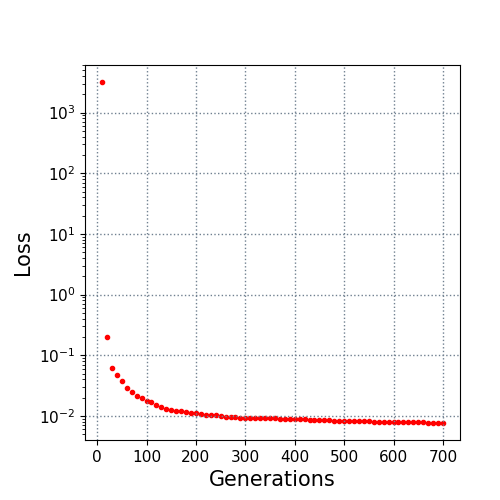

Data behind this chart, as committed beside it:
10.0, 3185.603016
20.0, 0.2023
30.0, 0.06179
40.0, 0.04644
50.0, 0.0383
60.0, 0.0288
70.0, 0.02483
80.0, 0.02162
90.0, 0.01993
100.0, 0.01782
110.0, 0.01693
120.0, 0.01498
130.0, 0.01387
140.0, 0.01315
150.0, 0.01265
160.0, 0.01199
170.0, 0.01187
180.0, 0.01142
190.0, 0.01127
200.0, 0.01109
210.0, 0.01076
220.0, 0.01041
230.0, 0.01041
240.0, 0.01035
250.0, 0.01005
260.0, 0.009777
270.0, 0.009517
280.0, 0.009517
290.0, 0.009339
300.0, 0.009276
310.0, 0.009235
320.0, 0.009177
330.0, 0.009177
340.0, 0.009139
350.0, 0.009116
360.0, 0.009094
370.0, 0.008933
380.0, 0.008913
390.0, 0.008913
400.0, 0.008913
410.0, 0.00881
420.0, 0.008745
430.0, 0.008738
440.0, 0.008624
450.0, 0.008615
460.0, 0.008569
470.0, 0.008461
480.0, 0.008385
490.0, 0.008385
500.0, 0.008385
510.0, 0.008364
520.0, 0.00833
530.0, 0.00833
540.0, 0.008321
550.0, 0.008321
560.0, 0.008078
570.0, 0.008072
580.0, 0.008072
590.0, 0.007999
600.0, 0.007999
610.0, 0.007994
... 9 more rows
